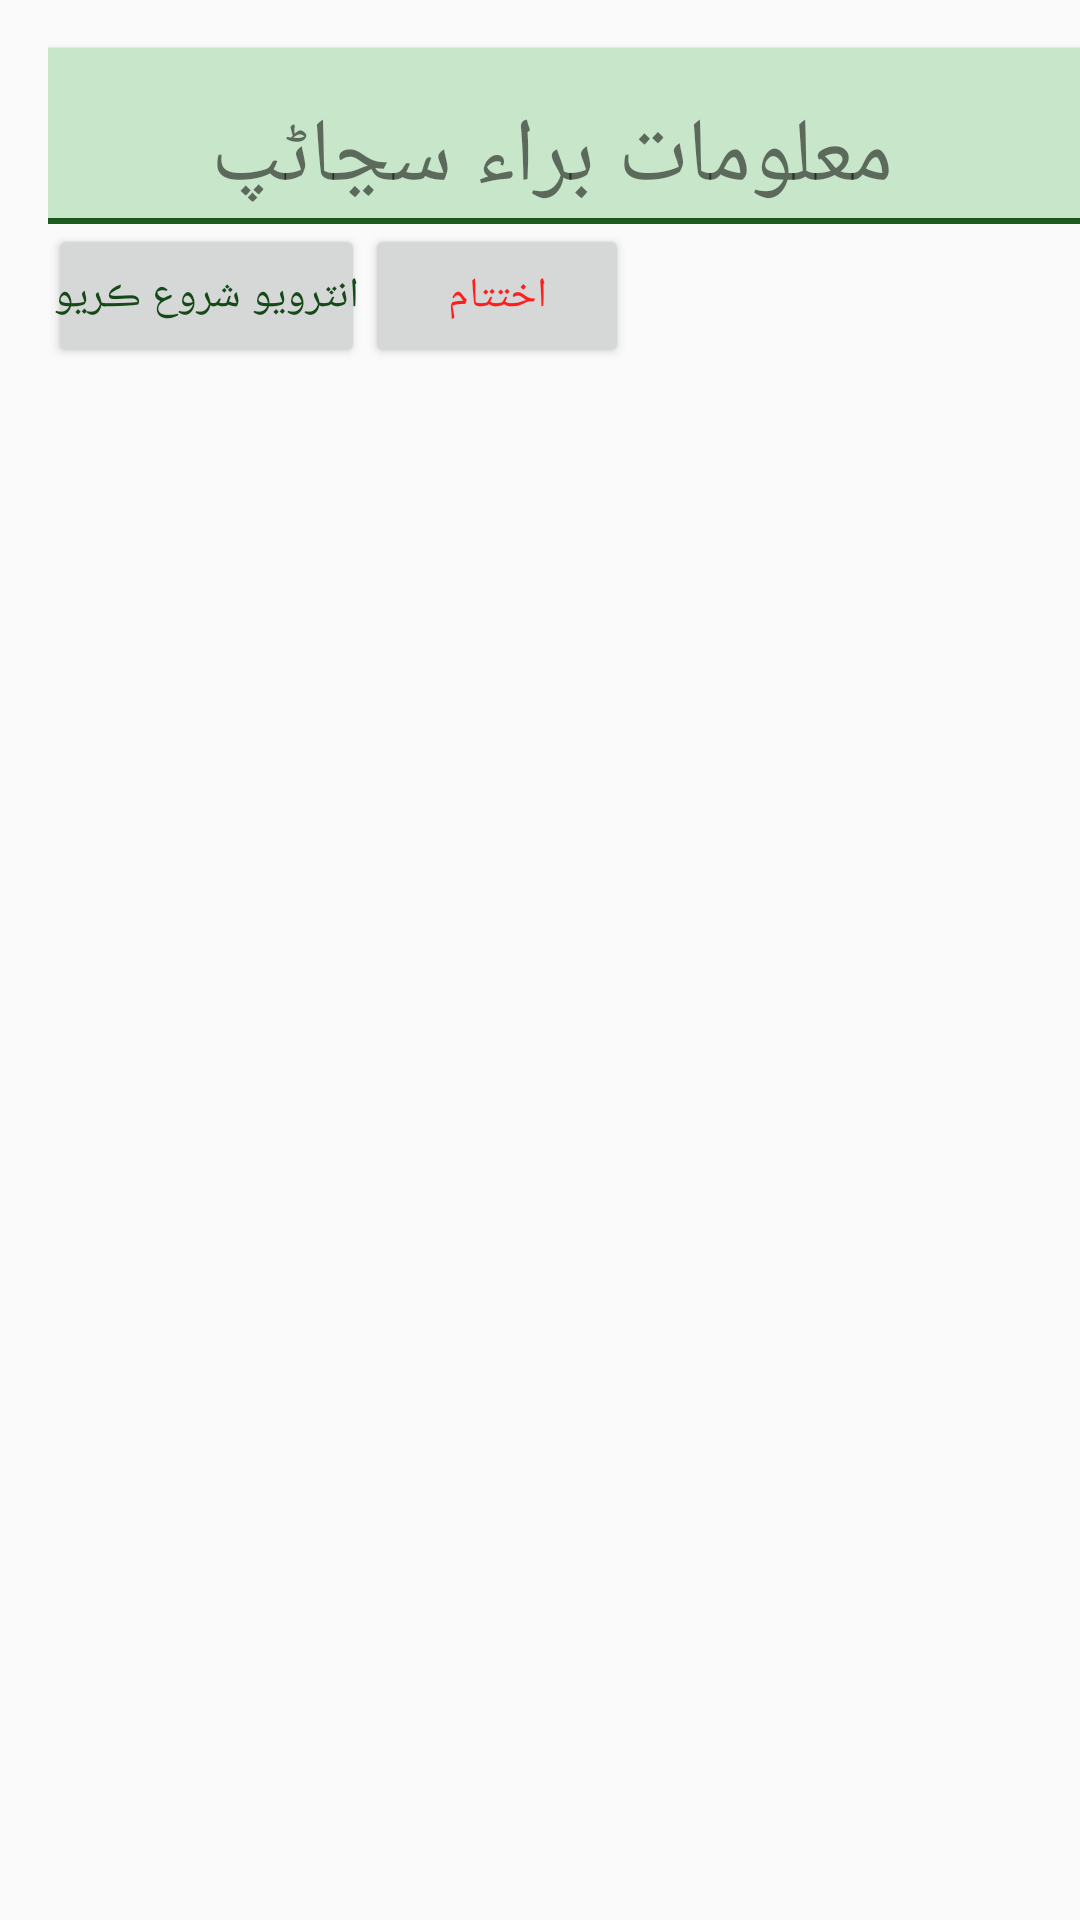

Reconstruct the res/layout file that produces this screen, plus the resources it refers to.
<!-- AndroidManifest.xml: application theme AppTheme -->
<!-- res/layout/activity_section_a.xml -->
<?xml version="1.0" encoding="utf-8"?>
<RelativeLayout xmlns:android="http://schemas.android.com/apk/res/android"
    xmlns:tools="http://schemas.android.com/tools"
    android:id="@+id/activity_section_a"
    android:layout_width="match_parent"
    android:layout_height="match_parent"
    tools:context="edu.aku.hassannaqvi.mappsform4.activities.SectionAActivity">

    <ScrollView xmlns:android="http://schemas.android.com/apk/res/android"
        android:id="@+id/scrollView01"
        android:layout_width="match_parent"
        android:layout_height="wrap_content"
        android:layout_alignParentTop="true"
        android:layout_centerHorizontal="true"
        android:scrollbars="horizontal">

        <LinearLayout
            android:layout_width="match_parent"
            android:layout_height="wrap_content"
            android:layoutDirection="rtl"
            android:orientation="vertical"
            android:paddingEnd="16dp">

            <TextView
                android:id="@+id/app_header"
                android:layout_width="match_parent"
                android:layout_height="wrap_content"
                android:layout_gravity="center_horizontal"
                android:layout_marginTop="16dp"
                android:background="@color/colorAccent"
                android:gravity="center"
                android:text="@string/Seca"
                android:textSize="30sp" />

            <View
                android:layout_width="match_parent"
                android:layout_height="2dp"
                android:background="@color/colorPrimary" />



            

            <LinearLayout
                android:layout_width="wrap_content"
                android:layout_height="wrap_content"
                android:layout_gravity="end"
                android:orientation="horizontal">

                <Button
                    android:id="@+id/btn_End"
                    android:layout_width="0dp"
                    android:layout_height="wrap_content"
                    android:layout_weight="1"
                    android:padding="2dp"
                    android:text="@string/end_interview"
                    android:textColor="#ff1e1e" />

                

                <Button
                    android:id="@+id/btn_Continue"
                    android:layout_width="match_parent"
                    android:layout_height="wrap_content"
                    android:padding="2dp"
                    android:text="@string/start_interview"
                    android:textColor="@color/colorPrimaryDark"
                    android:visibility="visible" />
                

            </LinearLayout>


        </LinearLayout>


    </ScrollView>


</RelativeLayout>
<!-- resources referenced by this layout -->
<resources>
  <color name="colorAccent">#c8e6c9</color>
  <color name="colorPrimary">#1b5e20</color>
  <color name="colorPrimaryDark">#144918</color>
  <string name="Seca"> معلومات براء سڃاڻپ </string>
  <string name="end_interview"> اختتام </string>
  <string name="start_interview"> انٽرويو شروع ڪريو </string>
  <style name="AppTheme" parent="android:Theme.Material.Light.DarkActionBar">
          
          <item name="android:textViewStyle">@style/lblTextView</item>
          <item name="android:editTextStyle">@style/txtEditText</item>
          <item name="android:radioButtonStyle">@style/radiobutton</item>
          <item name="android:checkboxStyle">@style/chkBox</item>
          <item name="android:typeface">serif</item>
          <item name="android:spinnerItemStyle">@style/spinnerItemStyle</item>
          <item name="android:spinnerDropDownItemStyle">@style/spinnerDropDownItemStyle</item>
  
  
      </style>
  <style name="lblTextView" parent="android:Widget.Material.Light.TextView">
          <item name="android:paddingTop">16dp</item>
          <item name="android:textSize">32sp</item> 
          <item name="android:elevation">1dp</item>
          <item name="android:paddingStart">8dp</item>
          <item name="android:layout_marginTop">16dp</item>
          <item name="android:layout_gravity">center_vertical</item>
  
  
      </style>
  <style name="txtEditText" parent="android:Widget.Material.Light.EditText">
          <item name="android:paddingBottom">8dp</item>
          <item name="android:paddingStart">8dp</item>
          <item name="android:paddingEnd">8dp</item>
          <item name="android:layout_marginTop">8dp</item>
          <item name="android:textSize">32sp</item>
          <item name="android:typeface">serif</item>
  
  
      </style>
  <style name="radiobutton" parent="android:Widget.CompoundButton.RadioButton">
          <item name="android:layout_width">0dp</item>
          <item name="android:layout_weight">1</item>
          <item name="android:layout_height">wrap_content</item>
          
          
          <item name="android:textSize">32sp</item>
  
  
      </style>
  <style name="chkBox" parent="android:Widget.Material.Light.CompoundButton.CheckBox">
          <item name="android:textSize">32sp</item>
          <item name="android:textColorPrimaryDisableOnly">@color/white</item>
  
  
      </style>
  <style name="spinnerItemStyle" parent="@android:style/Widget.TextView.SpinnerItem">
          <item name="android:padding">10dp</item>
          <item name="android:textSize">32sp</item>
          <item name="android:typeface">serif</item>
          <item name="android:textColor">@color/black</item>
      </style>
  <style name="spinnerDropDownItemStyle" parent="@android:style/Widget.TextView.SpinnerItem">
          <item name="android:textSize">28sp</item>
          <item name="android:paddingLeft">10dp</item>
          <item name="android:paddingRight">10dp</item>
          <item name="android:typeface">serif</item>
          <item name="android:textColor">@color/black</item>
      </style>
  <color name="white">#ffffff</color>
  <color name="black">#000000</color>
</resources>
